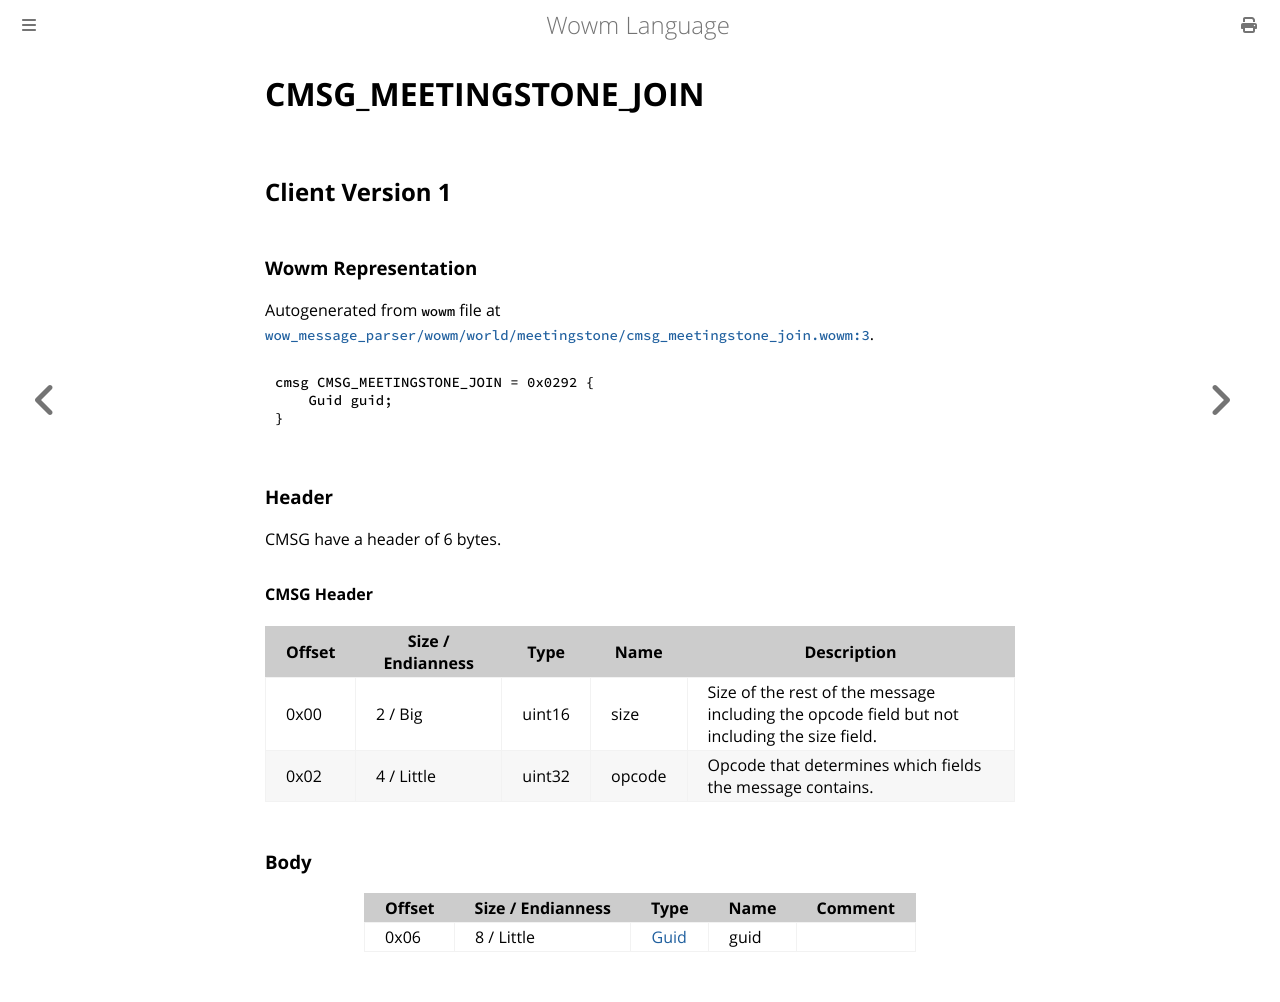

repository: gtker/wow_messages · page: docs/cmsg_meetingstone_join.html · generator: mdbook

# CMSG_MEETINGSTONE_JOIN

## Client Version 1

### Wowm Representation

Autogenerated from `wowm` file at [`wow_message_parser/wowm/world/meetingstone/cmsg_meetingstone_join.wowm:3`](https://github.com/gtker/wow_messages/tree/main/wow_message_parser/wowm/world/meetingstone/cmsg_meetingstone_join.wowm#L3).
```rust,ignore
cmsg CMSG_MEETINGSTONE_JOIN = 0x0292 {
    Guid guid;
}
```
### Header

CMSG have a header of 6 bytes.

#### CMSG Header

| Offset | Size / Endianness | Type   | Name   | Description |
| ------ | ----------------- | ------ | ------ | ----------- |
| 0x00   | 2 / Big           | uint16 | size   | Size of the rest of the message including the opcode field but not including the size field.|
| 0x02   | 4 / Little        | uint32 | opcode | Opcode that determines which fields the message contains.|

### Body

| Offset | Size / Endianness | Type | Name | Comment |
| ------ | ----------------- | ---- | ---- | ------- |
| 0x06 | 8 / Little | [Guid](../types/packed-guid.md) | guid |  |
